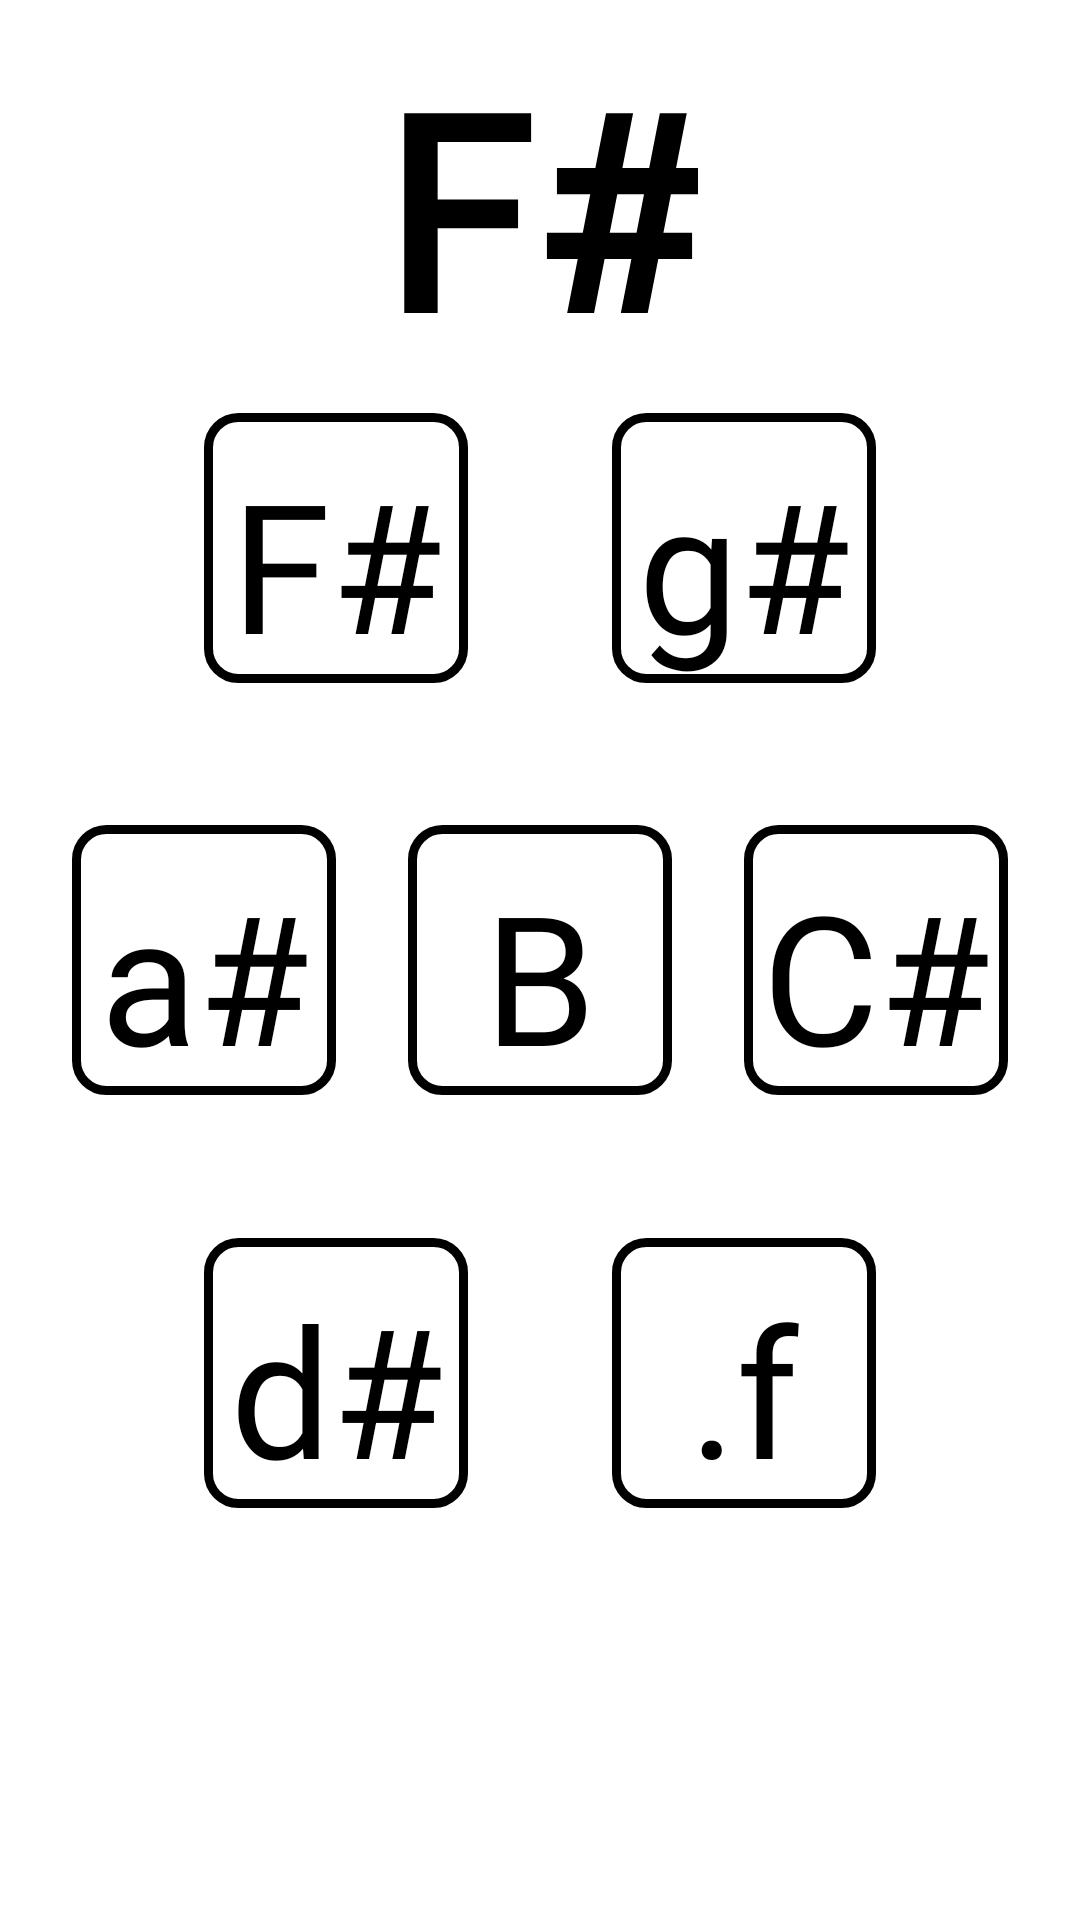

Produce the Android XML layout that renders to this screen, including the resource entries it uses.
<!-- AndroidManifest.xml: application theme AppTheme -->
<!-- res/layout/activity_maj_fs.xml -->
<?xml version="1.0" encoding="utf-8"?>
<androidx.constraintlayout.widget.ConstraintLayout xmlns:android="http://schemas.android.com/apk/res/android"
    xmlns:app="http://schemas.android.com/apk/res-auto"
    xmlns:tools="http://schemas.android.com/tools"
    android:layout_width="match_parent"
    android:layout_height="match_parent"
    android:background="#ffffff"
    android:orientation="vertical"
    tools:context=".maj_fs">


    <TextView
        android:id="@+id/maj_fs_label"
        android:layout_width="wrap_content"
        android:layout_height="wrap_content"
        android:fontFamily="@font/intut"
        android:text="@string/M_fs"
        android:textColor="#000000"
        android:textSize="90sp"
        android:textStyle="bold"
        app:layout_constraintBottom_toTopOf="@+id/fs"
        app:layout_constraintEnd_toEndOf="@+id/gs"
        app:layout_constraintStart_toStartOf="@+id/fs"
        app:layout_constraintTop_toTopOf="parent"
        tools:ignore="MissingConstraints" />

    <Button
        android:id="@+id/fs"
        android:layout_width="wrap_content"
        android:layout_height="wrap_content"
        android:background="@drawable/main_theme"
        android:fontFamily="@font/intut"
        android:text="@string/MFS_fs"
        android:textAllCaps="false"
        android:textColor="#000000"
        android:textSize="60sp"
        app:layout_constraintBottom_toBottomOf="@+id/as"
        app:layout_constraintEnd_toEndOf="@+id/b"
        app:layout_constraintStart_toStartOf="parent"
        app:layout_constraintTop_toTopOf="parent"
        tools:ignore="MissingConstraints" />

    <Button
        android:id="@+id/gs"
        android:layout_width="wrap_content"
        android:layout_height="wrap_content"
        android:background="@drawable/main_theme"
        android:fontFamily="@font/intut"
        android:text="@string/MFS_gs"
        android:textAllCaps="false"
        android:textColor="#000000"
        android:textSize="60sp"
        app:layout_constraintBottom_toBottomOf="@+id/cs"
        app:layout_constraintEnd_toEndOf="parent"
        app:layout_constraintStart_toStartOf="@+id/b"
        app:layout_constraintTop_toTopOf="parent"
        tools:ignore="MissingConstraints" />

    <Button
        android:id="@+id/as"
        android:layout_width="wrap_content"
        android:layout_height="wrap_content"
        android:background="@drawable/main_theme"
        android:fontFamily="@font/intut"
        android:text="@string/MFS_as"
        android:textAllCaps="false"
        android:textColor="#000000"
        android:textSize="60sp"
        app:layout_constraintBottom_toBottomOf="parent"
        app:layout_constraintEnd_toStartOf="@+id/b"
        app:layout_constraintStart_toStartOf="parent"
        app:layout_constraintTop_toTopOf="parent"
        tools:ignore="MissingConstraints" />

    <Button
        android:id="@+id/b"
        android:layout_width="wrap_content"
        android:layout_height="wrap_content"
        android:background="@drawable/main_theme"
        android:fontFamily="@font/intut"
        android:text="@string/MFS_b"
        android:textAllCaps="false"
        android:textColor="#000000"
        android:textSize="60sp"
        app:layout_constraintBottom_toBottomOf="parent"
        app:layout_constraintEnd_toEndOf="parent"
        app:layout_constraintStart_toStartOf="parent"
        app:layout_constraintTop_toTopOf="parent"
        tools:ignore="MissingConstraints" />

    <Button
        android:id="@+id/cs"
        android:layout_width="wrap_content"
        android:layout_height="wrap_content"
        android:background="@drawable/main_theme"
        android:fontFamily="@font/intut"
        android:text="@string/MFS_cs"
        android:textAllCaps="false"
        android:textColor="#000000"
        android:textSize="60sp"
        app:layout_constraintBottom_toBottomOf="parent"
        app:layout_constraintEnd_toEndOf="parent"
        app:layout_constraintStart_toEndOf="@+id/b"
        app:layout_constraintTop_toTopOf="parent"
        tools:ignore="MissingConstraints" />

    <Button
        android:id="@+id/ds"
        android:layout_width="wrap_content"
        android:layout_height="wrap_content"
        android:background="@drawable/main_theme"
        android:fontFamily="@font/intut"
        android:text="@string/MFS_ds"
        android:textAllCaps="false"
        android:textColor="#000000"
        android:textSize="60sp"
        app:layout_constraintBottom_toBottomOf="parent"
        app:layout_constraintEnd_toEndOf="@+id/b"
        app:layout_constraintStart_toStartOf="parent"
        app:layout_constraintTop_toTopOf="@+id/b"
        tools:ignore="MissingConstraints" />

    <Button
        android:id="@+id/f"
        android:layout_width="wrap_content"
        android:layout_height="wrap_content"
        android:background="@drawable/main_theme"
        android:fontFamily="@font/intut"
        android:text="@string/MFS_fF"
        android:textAllCaps="false"
        android:textColor="#000000"
        android:textSize="60sp"
        app:layout_constraintBottom_toBottomOf="parent"
        app:layout_constraintEnd_toEndOf="parent"
        app:layout_constraintStart_toStartOf="@+id/b"
        app:layout_constraintTop_toTopOf="@+id/b"
        tools:ignore="MissingConstraints" />


</androidx.constraintlayout.widget.ConstraintLayout>
<!-- resources referenced by this layout -->
<resources>
  <!-- drawable main_theme (drawable) -->
  <?xml version="1.0" encoding="utf-8"?>
  <shape xmlns:android="http://schemas.android.com/apk/res/android" android:shape="rectangle" >
      <corners
          android:radius="10dp"
          />
  
      <stroke
          android:width="3dp"
          android:color="#000000"
          />
      <padding
          android:left="0dp"
          android:top="10dp"
          android:right="0dp"
          android:bottom="0dp"
          />
  </shape>
  <string name="MFS_as">a#</string>
  <string name="MFS_b">B</string>
  <string name="MFS_cs">C#</string>
  <string name="MFS_ds">d#</string>
  <string name="MFS_fF">.f</string>
  <string name="MFS_fs">F#</string>
  <string name="MFS_gs">g#</string>
  <string name="M_fs">F#</string>
  <style name="AppTheme" parent="Theme.AppCompat.NoActionBar">
          
          <item name="colorPrimary">#000000</item>
          <item name="colorPrimaryDark">#000000</item>
          <item name="colorAccent">#000000</item>
      </style>
</resources>
